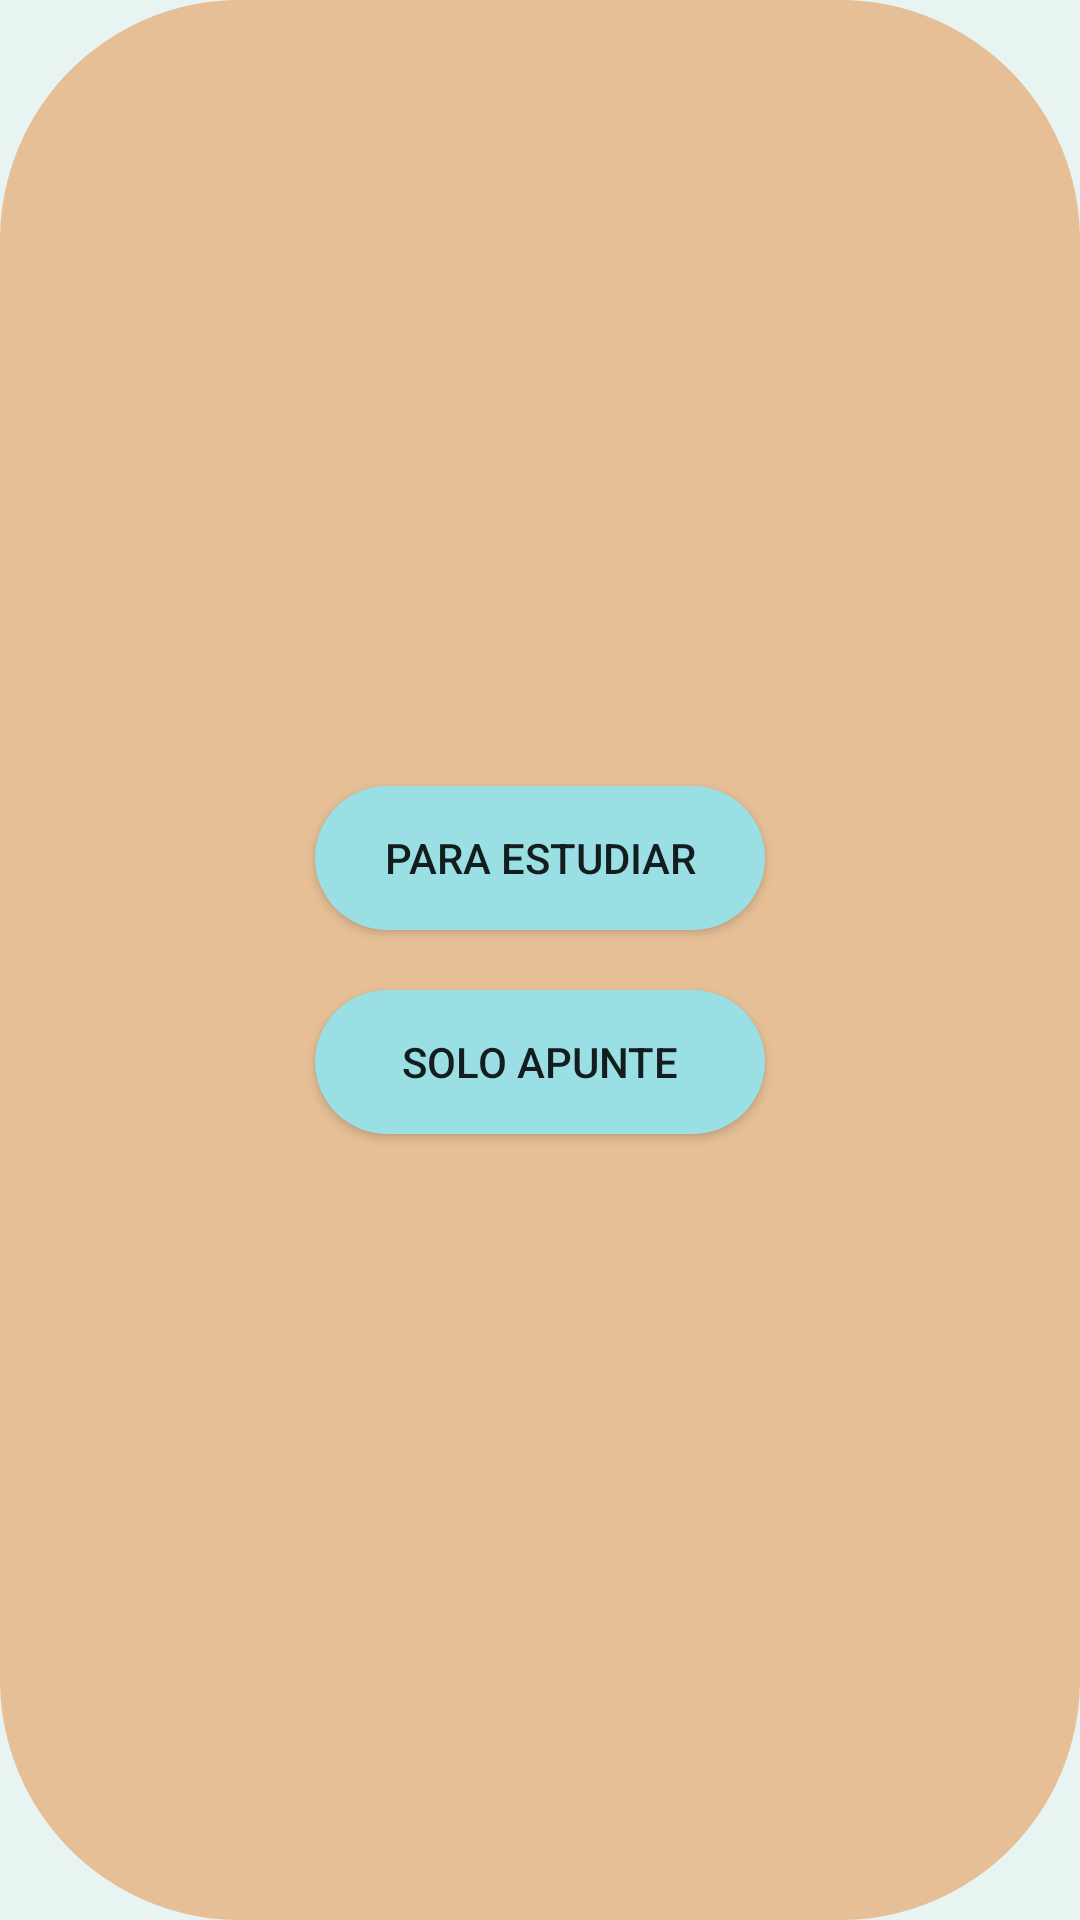

The Android layout XML behind this screen, and the referenced resources:
<!-- AndroidManifest.xml: application theme Theme.GeSTudent -->
<!-- res/layout/popup.xml -->
<?xml version="1.0" encoding="utf-8"?>
<RelativeLayout xmlns:android="http://schemas.android.com/apk/res/android"
    android:layout_width="300dp"
    android:layout_height="280dp"
    android:layout_margin="10dp"
    android:background="@drawable/formapopup"
    android:id="@+id/popUp"
    >


    <LinearLayout
        android:layout_width="match_parent"
        android:layout_height="match_parent"
        android:orientation="vertical"
        android:gravity="center"
        >
                <Button
                    android:id="@+id/btnEstudiarP"
                    android:text="Para estudiar"
                    android:layout_width="150dp"
                    android:layout_height="wrap_content"
                    android:background="@drawable/formabotones"

                />
        <Space
            android:layout_width="wrap_content"
            android:layout_height="20dp"/>
        <Button
            android:id="@+id/btnApunteP"
            android:text="Solo apunte"
            android:layout_width="150dp"
            android:layout_height="wrap_content"
            android:background="@drawable/formabotones"

            />
       


    </LinearLayout>



</RelativeLayout>
<!-- resources referenced by this layout -->
<resources>
  <!-- drawable formabotones (drawable) -->
  <?xml version="1.0" encoding="utf-8"?>
  <shape xmlns:android="http://schemas.android.com/apk/res/android">
  
      <corners
          android:radius="150dp"/>
      <solid
          android:color="@color/colorBotonPop"/>
  
  </shape>
  <!-- drawable formapopup (drawable) -->
  <?xml version="1.0" encoding="utf-8"?>
  <shape xmlns:android="http://schemas.android.com/apk/res/android">
  
      <corners
          android:radius="080dp"/>
      <solid
          android:color="@color/coloPopUp"/>
  
  
  </shape>
  <style name="Theme.GeSTudent" parent="Base.Theme.GeSTudent" />
  <color name="colorBotonPop">#9ADFE4</color>
  <color name="coloPopUp">#E6BF96</color>
  <style name="Base.Theme.GeSTudent" parent="Theme.AppCompat.Light.NoActionBar">
          
          
          
  
          <item name="android:windowBackground">@color/bgColor</item>
          <item name="colorButtonNormal">@color/btnColor</item>
          <item name="android:textColorHint">@color/grisOscuro</item>
  
  
          
          <item name="android:statusBarColor" tools:targetApi="l">?attr/colorPrimaryVariant</item>
      </style>
  <color name="bgColor">#E8F4F2</color>
  <color name="btnColor">#9ADFE4</color>
  <color name="grisOscuro">#9E9E9E</color>
</resources>
